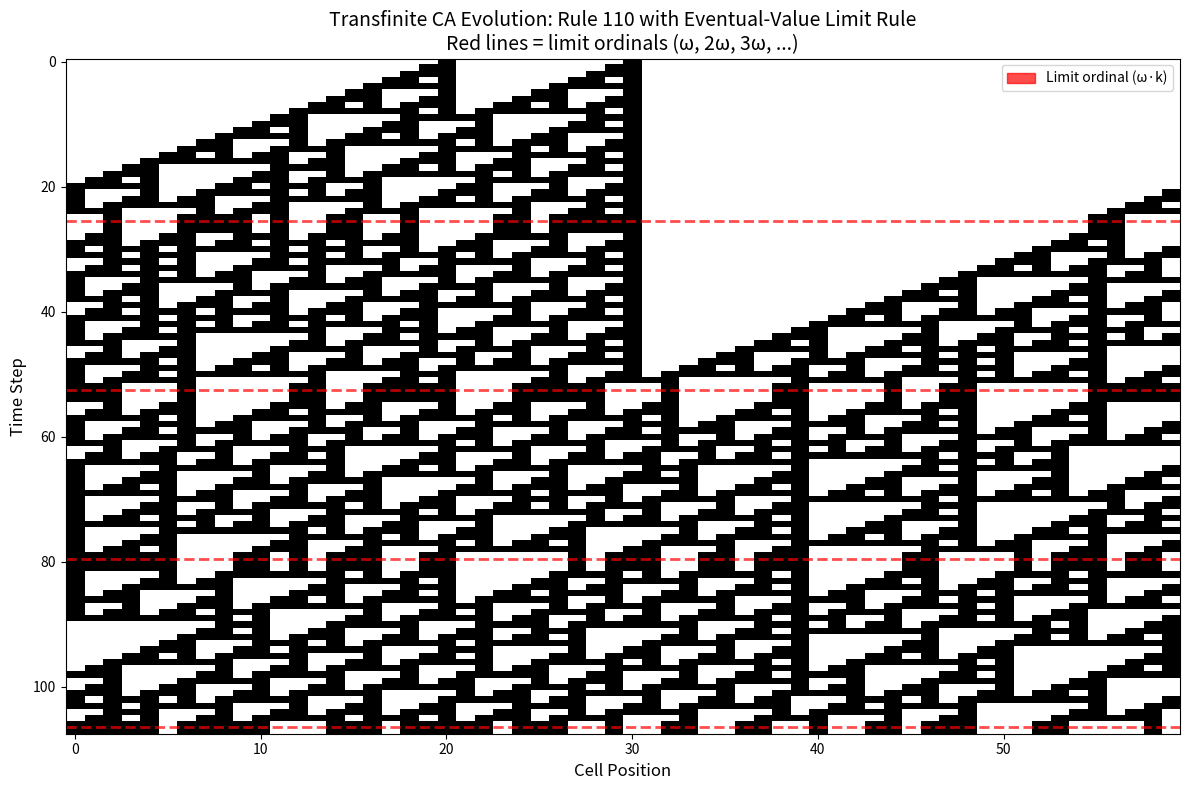

Recreate this plot in Python.
#!/usr/bin/env python3
"""
Transfinite Cellular Automata Demo
===================================
Demonstrates cellular automata evolution with transfinite-style limit rules.
Since we cannot literally compute at ordinal ω in finite time, we simulate
the "limit behavior" by running a CA for many steps and applying the
eventual-value / limsup rule when the sequence stabilizes.
"""

def rule110(left: bool, center: bool, right: bool) -> bool:
    """Rule 110 cellular automaton."""
    idx = (int(left) << 2) | (int(center) << 1) | int(right)
    # Rule 110 = binary 01101110
    return bool((110 >> idx) & 1)

def apply_ca_rule(rule_fn, config: list[bool]) -> list[bool]:
    """Apply a CA rule to a configuration (with wraparound boundary)."""
    n = len(config)
    return [rule_fn(config[(i-1) % n], config[i], config[(i+1) % n]) for i in range(n)]

def run_ca(rule_fn, init: list[bool], steps: int) -> list[list[bool]]:
    """Run a CA for a given number of steps, returning all configurations."""
    history = [init]
    current = init
    for _ in range(steps):
        current = apply_ca_rule(rule_fn, current)
        history.append(current)
    return history

def eventual_value_limit(history: list[list[bool]], cell: int) -> bool:
    """Compute the eventual-value limit rule for a cell.
    Returns True if the cell is eventually always True."""
    n = len(history)
    for start in range(n):
        if all(history[t][cell] for t in range(start, n)):
            return True
    return False

def limsup_limit(history: list[list[bool]], cell: int) -> bool:
    """Compute the limsup limit rule for a cell.
    Returns True if the cell is True cofinally (infinitely often)."""
    n = len(history)
    # Check if True appears in the last quarter of the history
    quarter = max(1, n // 4)
    return any(history[t][cell] for t in range(n - quarter, n))

def display_config(config: list[bool], char_true='█', char_false='·') -> str:
    """Display a configuration as a string."""
    return ''.join(char_true if c else char_false for c in config)


def demo_rule110():
    """Demonstrate Rule 110 evolution and transfinite limit behavior."""
    print("=" * 60)
    print("RULE 110 CELLULAR AUTOMATON")
    print("=" * 60)

    # Single cell initialization
    size = 40
    init = [False] * size
    init[size // 2] = True

    history = run_ca(rule110, init, 30)

    print(f"\nEvolution from single cell (size={size}, 30 steps):")
    for t, config in enumerate(history):
        print(f"  t={t:3d}: {display_config(config)}")

    # Compute limit rules
    print("\n--- Limit Behavior at 'ω' ---")
    eventual = [eventual_value_limit(history, i) for i in range(size)]
    limsup = [limsup_limit(history, i) for i in range(size)]

    print(f"  Eventual value: {display_config(eventual)}")
    print(f"  Limsup:         {display_config(limsup)}")


def demo_stabilization():
    """Demonstrate stabilization ordinals for different CA rules."""
    print("\n" + "=" * 60)
    print("STABILIZATION ORDINALS")
    print("=" * 60)

    # Identity rule (stabilizes at 0)
    def rule_identity(l, c, r):
        return c

    # XOR rule (may oscillate)
    def rule_xor(l, c, r):
        return l ^ r

    # AND rule (monotone, stabilizes quickly)
    def rule_and(l, c, r):
        return l and c and r

    size = 20
    init = [i % 3 == 0 for i in range(size)]

    rules = [
        ("Identity (stabilizes at 0)", rule_identity),
        ("Rule 110 (complex)", rule110),
        ("AND rule (monotone, fast stabilization)", rule_and),
    ]

    for name, rule_fn in rules:
        history = run_ca(rule_fn, init, 50)

        # Find stabilization step
        stab_step = None
        for t in range(len(history) - 1):
            if history[t] == history[t + 1]:
                stab_step = t
                break

        print(f"\n  {name}:")
        print(f"    Initial: {display_config(init)}")
        if stab_step is not None:
            print(f"    Stabilizes at step {stab_step}")
            print(f"    Final:   {display_config(history[stab_step])}")
        else:
            print(f"    Does NOT stabilize within 50 steps")
            print(f"    Step 50: {display_config(history[50])}")


def demo_transfinite_iteration():
    """Demonstrate the concept of transfinite iteration:
    run CA, apply limit rule, run again, apply limit rule, etc."""
    print("\n" + "=" * 60)
    print("TRANSFINITE ITERATION (ω × 3)")
    print("=" * 60)

    size = 30
    init = [False] * size
    init[size // 2] = True
    init[size // 4] = True

    current = init
    for epoch in range(3):
        print(f"\n  --- Epoch {epoch} (ordinal ω·{epoch} to ω·{epoch+1}) ---")
        history = run_ca(rule110, current, 20)

        for t in [0, 5, 10, 15, 20]:
            print(f"    t=ω·{epoch}+{t:2d}: {display_config(history[t])}")

        # Apply eventual-value limit rule
        current = [eventual_value_limit(history, i) for i in range(size)]
        print(f"    Limit (ω·{epoch+1}): {display_config(current)}")


def demo_successor_counting():
    """Demonstrate the successor counting function and its stabilization."""
    print("\n" + "=" * 60)
    print("SUCCESSOR COUNTING (Stabilization at Prescribed Ordinals)")
    print("=" * 60)

    for bound in [3, 5, 10]:
        values = [min(n, bound) for n in range(bound + 5)]
        print(f"\n  bound={bound}: {values}")
        print(f"    Stabilizes at step {bound} (value={bound})")


if __name__ == "__main__":
    demo_rule110()
    demo_stabilization()
    demo_transfinite_iteration()
    demo_successor_counting()
    print("\n" + "=" * 60)
    print("Demo complete.")


#!/usr/bin/env python3
"""
Visualization: Transfinite CA Evolution Spacetime Diagram
=========================================================
Creates a spacetime diagram showing Rule 110 evolution with
transfinite limit-rule behavior marked at epoch boundaries.
"""
import matplotlib.pyplot as plt
import matplotlib.patches as mpatches
import numpy as np


def rule110(left: bool, center: bool, right: bool) -> bool:
    idx = (int(left) << 2) | (int(center) << 1) | int(right)
    return bool((110 >> idx) & 1)


def apply_rule(config: list[bool]) -> list[bool]:
    n = len(config)
    return [rule110(config[(i-1) % n], config[i], config[(i+1) % n])
            for i in range(n)]


def eventual_value_limit(history: list[list[bool]]) -> list[bool]:
    n = len(history[0])
    result = []
    for i in range(n):
        last_false = -1
        for t in range(len(history)):
            if not history[t][i]:
                last_false = t
        result.append(last_false < len(history) - 1 and
                      all(history[t][i] for t in range(last_false + 1, len(history))))
    return result


def main():
    size = 60
    steps_per_epoch = 25
    num_epochs = 4

    init = [False] * size
    init[size // 2] = True
    init[size // 3] = True

    all_configs = []
    limit_rows = []
    current = init

    for epoch in range(num_epochs):
        epoch_history = [current]
        for _ in range(steps_per_epoch):
            current = apply_rule(current)
            epoch_history.append(current)
        all_configs.extend(epoch_history)
        limit_rows.append(len(all_configs) - 1)
        current = eventual_value_limit(epoch_history)
        all_configs.append(current)

    # Convert to numpy array
    grid = np.array([[int(c) for c in row] for row in all_configs])

    fig, ax = plt.subplots(figsize=(12, 8))
    ax.imshow(grid, cmap='binary', aspect='auto', interpolation='nearest')

    # Mark limit ordinals
    for lr in limit_rows:
        ax.axhline(y=lr + 0.5, color='red', linewidth=2, linestyle='--', alpha=0.7)

    ax.set_xlabel('Cell Position', fontsize=12)
    ax.set_ylabel('Time Step', fontsize=12)
    ax.set_title('Transfinite CA Evolution: Rule 110 with Eventual-Value Limit Rule\n'
                 'Red lines = limit ordinals (ω, 2ω, 3ω, ...)', fontsize=14)

    limit_patch = mpatches.Patch(color='red', alpha=0.7, label='Limit ordinal (ω·k)')
    ax.legend(handles=[limit_patch], loc='upper right')

    plt.tight_layout()
    plt.savefig('transfinite_ca_evolution.png', dpi=150, bbox_inches='tight')
    print("Saved transfinite_ca_evolution.png")


if __name__ == "__main__":
    main()
